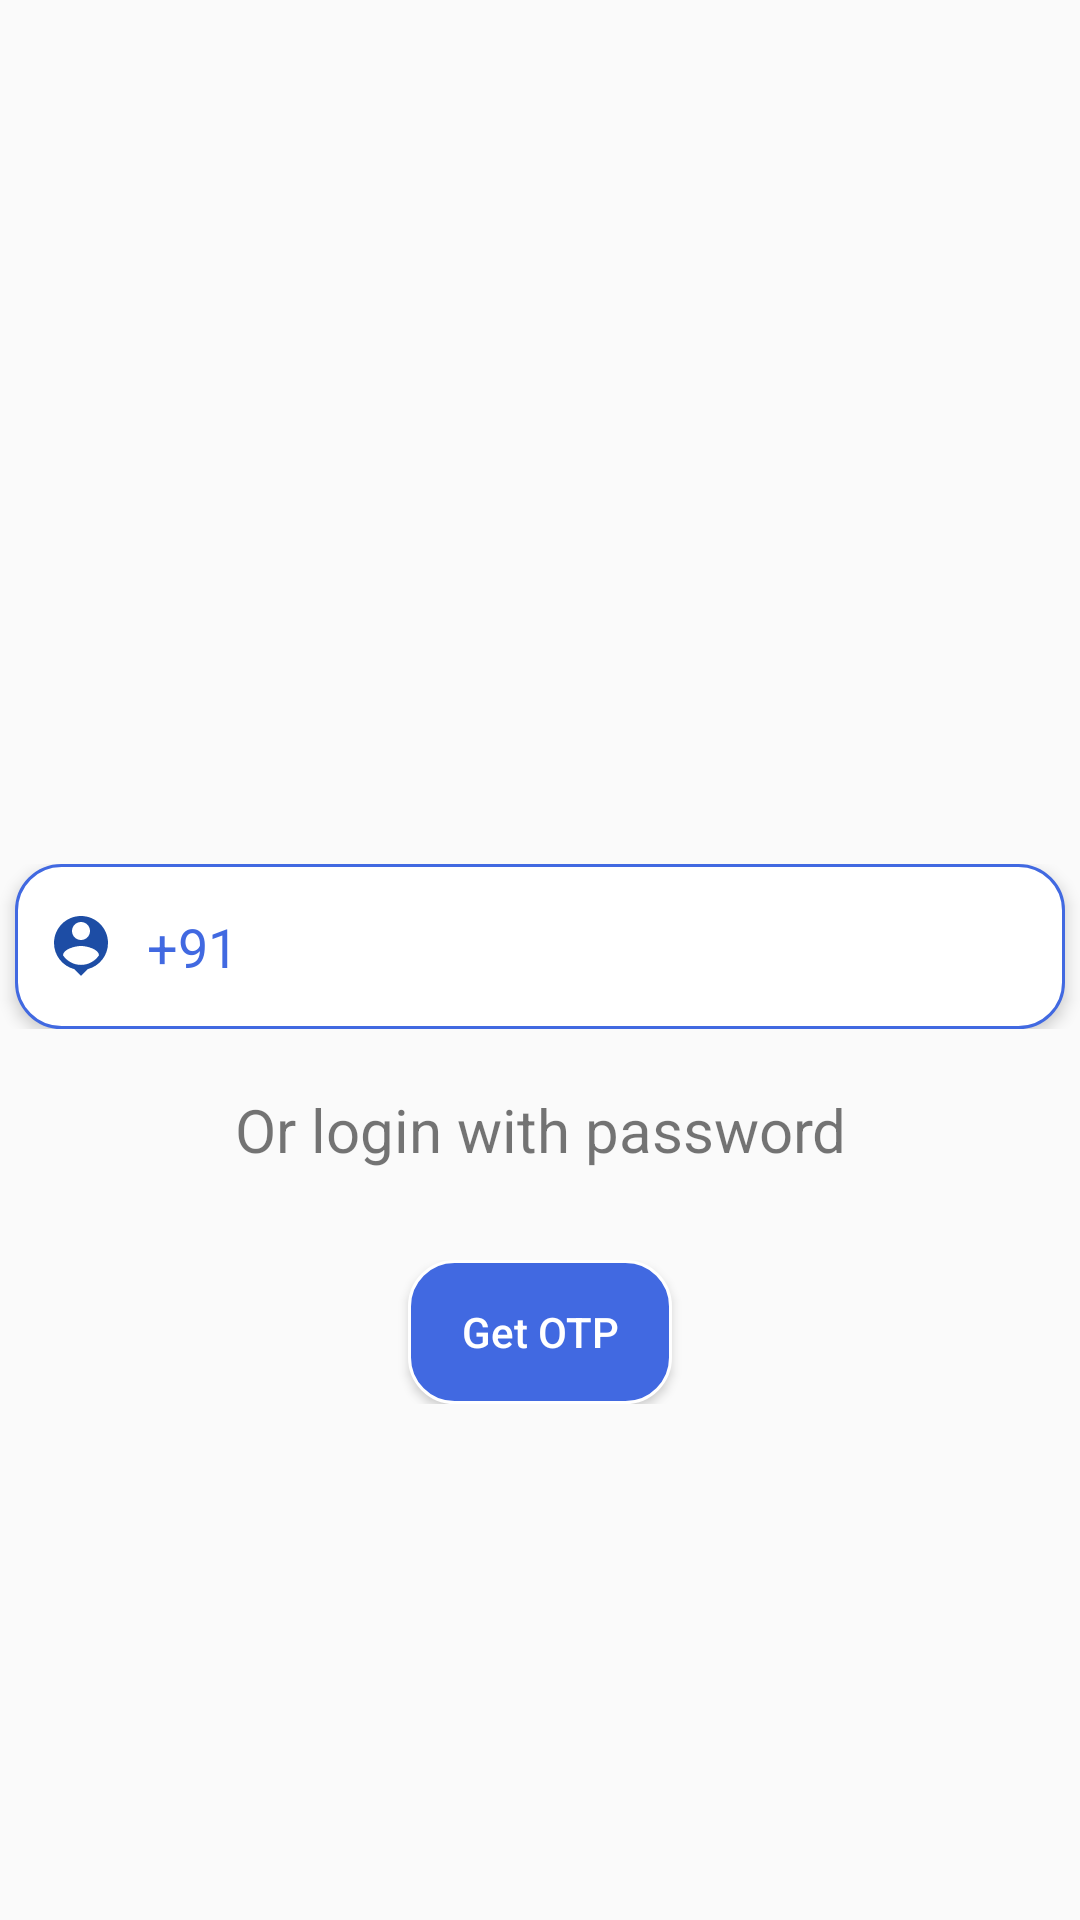

Write the Android layout XML for this screen, with the resource values it uses.
<!-- AndroidManifest.xml: application theme Theme.Agriculture -->
<!-- res/layout/fragment_login.xml -->
<?xml version="1.0" encoding="utf-8"?>
<RelativeLayout xmlns:android="http://schemas.android.com/apk/res/android"
    xmlns:app="http://schemas.android.com/apk/res-auto"
    xmlns:tools="http://schemas.android.com/tools"
    android:layout_width="match_parent"
    android:layout_height="match_parent"
    tools:context=".authentication.Login">

    
    <LinearLayout
        android:layout_width="match_parent"
        android:layout_height="wrap_content"
        android:orientation="vertical"
        android:layout_centerInParent="true">

        <LinearLayout
            android:layout_width="match_parent"
            android:layout_height="wrap_content"
            android:layout_marginTop="116dp"
            android:layout_marginBottom="20dp"
            android:gravity="center"
            android:id="@+id/numberLayout"
            android:orientation="horizontal">

            <EditText
                android:id="@+id/phoneLogin"
                android:layout_width="350dp"
                android:layout_height="55dp"
                android:background="@drawable/customedittext"
                android:drawableStart="@drawable/usernamepng"
                android:drawablePadding="10dp"
                android:elevation="3dp"
                android:ems="10"
                android:hint="+91"
                android:inputType="phone"
                android:maxEms="10"
                android:paddingStart="10dp"
                android:textColor="#4169e1"
                android:textColorHint="#4169e1"
                tools:ignore="DuplicateClickableBoundsCheck" />
        </LinearLayout>

        <LinearLayout
            android:layout_width="match_parent"
            android:layout_height="wrap_content"
            android:layout_marginBottom="20dp"
            android:gravity="center"
            android:id="@+id/emailLayout"
            android:visibility="gone"
            android:orientation="horizontal">

            <EditText
                android:id="@+id/emailLogin"
                android:layout_width="350dp"
                android:layout_height="55dp"
                android:background="@drawable/customedittext"
                android:drawablePadding="10dp"
                android:elevation="3dp"
                android:ems="10"
                android:hint="email"
                android:drawableStart="@drawable/usernamepng"
                android:inputType="textEmailAddress"
                android:maxEms="10"
                android:paddingStart="10dp"
                android:textColor="#4169e1"
                android:textColorHint="#4169e1"
                tools:ignore="DuplicateClickableBoundsCheck" />
        </LinearLayout>

        <LinearLayout
            android:layout_width="match_parent"
            android:layout_height="wrap_content"
            android:layout_marginBottom="20dp"
            android:gravity="center"
            android:id="@+id/enterOtpLayout"
            android:visibility="gone"
            android:orientation="horizontal">

            <EditText
                android:id="@+id/enterOtp"
                android:layout_width="350dp"
                android:layout_height="55dp"
                android:background="@drawable/customedittext"
                android:drawablePadding="10dp"
                android:elevation="3dp"
                android:ems="10"
                android:hint="enter otp"
                android:inputType="number"
                android:maxEms="10"
                android:paddingStart="10dp"
                android:textColor="#4169e1"
                android:textColorHint="#4169e1"
                tools:ignore="DuplicateClickableBoundsCheck" />
        </LinearLayout>

        <LinearLayout
            android:id="@+id/passwordLayout"
            android:layout_width="match_parent"
            android:layout_height="wrap_content"
            android:layout_marginBottom="20dp"
            android:gravity="center"
            android:orientation="horizontal"
            android:visibility="gone">

            <EditText
                android:id="@+id/password"
                android:layout_width="350dp"
                android:layout_height="55dp"
                android:background="@drawable/customedittext"
                android:drawableStart="@drawable/passwordpng"
                android:drawablePadding="10dp"
                android:elevation="3dp"
                android:ems="10"
                android:hint="password"
                android:inputType="textPassword"
                android:maxEms="10"
                android:paddingStart="10dp"
                android:textColor="#4169e1"
                android:textColorHint="#4169e1"
                tools:ignore="DuplicateClickableBoundsCheck" />
        </LinearLayout>

        <TextView
            android:id="@+id/email_pass"
            android:layout_width="match_parent"
            android:layout_height="wrap_content"
            android:gravity="center"
            android:text="Or login with password"
            android:textSize="20sp" />

        <LinearLayout
            android:layout_width="match_parent"
            android:layout_height="wrap_content"
            android:layout_marginTop="30dp"
            android:gravity="center"
            android:orientation="horizontal">

            <Button
                android:id="@+id/getOtp"
                android:layout_width="wrap_content"
                android:layout_height="wrap_content"
                android:background="@drawable/custombutton"
                android:text="Get OTP"
                android:textAllCaps="false"
                android:textColor="#FFF"
                app:layout_constraintBottom_toTopOf="@+id/txt_navigatetosignup"
                app:layout_constraintEnd_toEndOf="parent"
                app:layout_constraintTop_toBottomOf="@+id/forgotpassword" />
        </LinearLayout>

    </LinearLayout>

</RelativeLayout>
<!-- resources referenced by this layout -->
<resources>
  <!-- drawable custombutton (drawable) -->
  <?xml version="1.0" encoding="utf-8"?>
  <shape xmlns:android="http://schemas.android.com/apk/res/android">
      <solid android:color="#4169e1"></solid>
      <stroke android:color="#FFF" android:width="1dp"></stroke>
      <corners android:radius="15dp"></corners>
  </shape>
  <!-- drawable customedittext (drawable) -->
  <?xml version="1.0" encoding="utf-8"?>
  <shape  xmlns:android="http://schemas.android.com/apk/res/android">
      <solid android:color="#FFF"></solid>
      <stroke android:color="#4169e1" android:width="1dp"></stroke>
      <corners android:radius="15dp"></corners>
  </shape>
  <!-- drawable passwordpng (drawable) -->
  <vector android:height="24dp" android:tint="#1D4DA5"
      android:viewportHeight="24" android:viewportWidth="24"
      android:width="24dp" xmlns:android="http://schemas.android.com/apk/res/android">
      <path android:fillColor="@android:color/white" android:pathData="M21,10h-8.35C11.83,7.67 9.61,6 7,6c-3.31,0 -6,2.69 -6,6s2.69,6 6,6c2.61,0 4.83,-1.67 5.65,-4H13l2,2l2,-2l2,2l4,-4.04L21,10zM7,15c-1.65,0 -3,-1.35 -3,-3c0,-1.65 1.35,-3 3,-3s3,1.35 3,3C10,13.65 8.65,15 7,15z"/>
  </vector>
  <!-- drawable usernamepng (drawable) -->
  <vector android:height="24dp" android:tint="#1D4DA5"
      android:viewportHeight="24" android:viewportWidth="24"
      android:width="24dp" xmlns:android="http://schemas.android.com/apk/res/android">
      <path android:fillColor="@android:color/white" android:pathData="M12,2c-4.97,0 -9,4.03 -9,9 0,4.17 2.84,7.67 6.69,8.69L12,22l2.31,-2.31C18.16,18.67 21,15.17 21,11c0,-4.97 -4.03,-9 -9,-9zM12,4c1.66,0 3,1.34 3,3s-1.34,3 -3,3 -3,-1.34 -3,-3 1.34,-3 3,-3zM12,18.3c-2.5,0 -4.71,-1.28 -6,-3.22 0.03,-1.99 4,-3.08 6,-3.08 1.99,0 5.97,1.09 6,3.08 -1.29,1.94 -3.5,3.22 -6,3.22z"/>
  </vector>
  <style name="Theme.Agriculture" parent="Theme.AppCompat.Light.DarkActionBar">
          
          <item name="colorPrimary">@color/purple_500</item>
          <item name="colorPrimaryVariant">@color/purple_700</item>
          <item name="colorOnPrimary">@color/white</item>
          
          <item name="colorSecondary">@color/teal_200</item>
          <item name="colorSecondaryVariant">@color/teal_700</item>
          <item name="colorOnSecondary">@color/black</item>
          
          <item name="android:statusBarColor">@color/royalblue</item>
          
      </style>
  <color name="purple_500">#FF6200EE</color>
  <color name="purple_700">#FF3700B3</color>
  <color name="white">#FFFFFFFF</color>
  <color name="teal_200">#FF03DAC5</color>
  <color name="teal_700">#FF018786</color>
  <color name="black">#FF000000</color>
  <color name="royalblue">#4169e1</color>
</resources>
